Photos from the image-classification dataset "data" in the GitHub repository anmesh-vicky/Bilinear_Coord_Ebeam. Its 12 classes are: Centred, Hexagonal, Noise, Obilique, Rectangular, Square, centred, hexagonal, noise, oblique, rectangular, square.

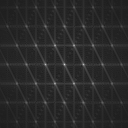
Label: centred

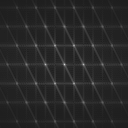
Label: hexagonal

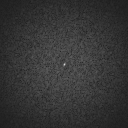
Label: noise

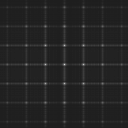
Label: square

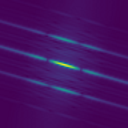
Label: Obilique

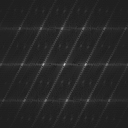
Label: oblique
